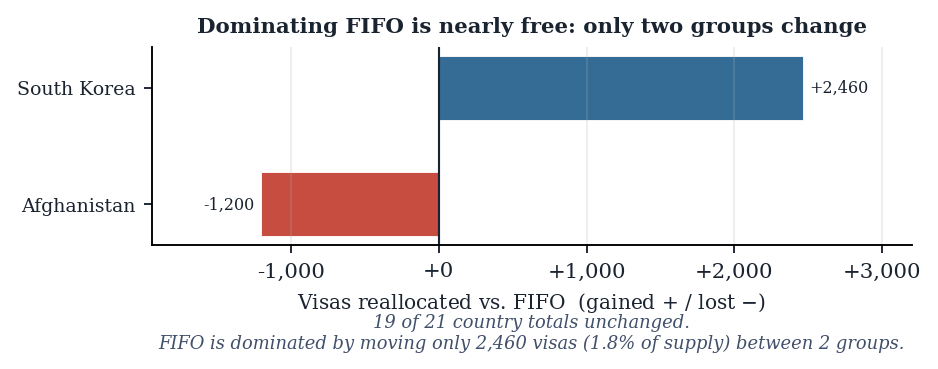

The table this chart was drawn from, first rows:
country, fifo_visas, mohho_visas, delta
Afghanistan, 1300, 100, -1200
India, 25620, 25620, 0
China, 25620, 25620, 0
Philippines, 25620, 25620, 0
Mexico, 21440, 21440, 0
Iraq, 1100, 1100, 0
Pakistan, 1000, 1000, 0
Iran, 1000, 1000, 0
Taiwan, 1500, 1500, 0
Brazil, 1000, 1000, 0
Canada, 2000, 2000, 0
United Kingdom, 2000, 2000, 0
Nigeria, 800, 800, 0
Japan, 1500, 1500, 0
Bangladesh, 500, 500, 0
Colombia, 800, 800, 0
Germany, 1500, 1500, 0
Vietnam, 500, 500, 0
Ethiopia, 300, 300, 0
Rest of World, 20000, 20000, 0
South Korea, 2960, 5420, 2460
__policy__, f1=8.7884, f2=13.0000, f3=680
